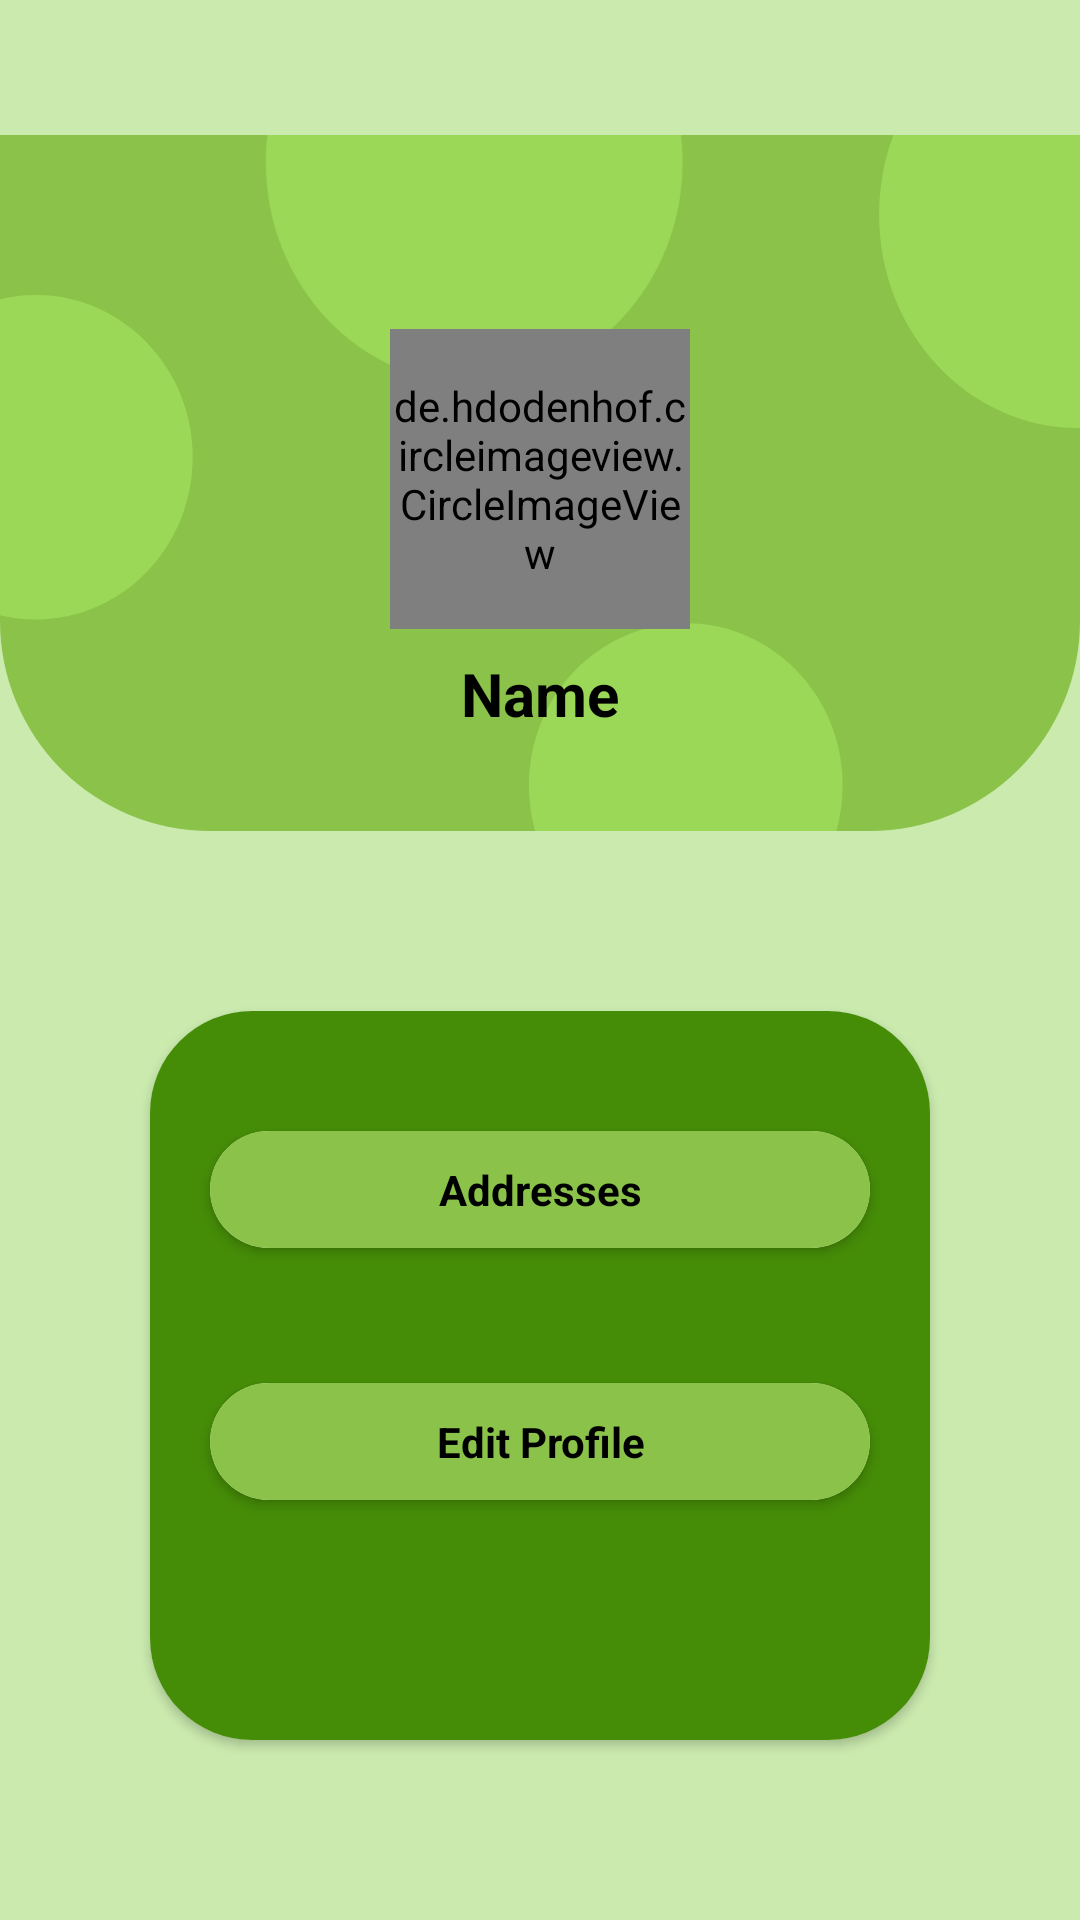

Reconstruct the res/layout file that produces this screen, plus the resources it refers to.
<!-- AndroidManifest.xml: application theme Theme.PrimeJunk -->
<!-- res/layout/fragment_profile.xml -->
<?xml version="1.0" encoding="utf-8"?>
<FrameLayout xmlns:android="http://schemas.android.com/apk/res/android"
    xmlns:app="http://schemas.android.com/apk/res-auto"
    xmlns:tools="http://schemas.android.com/tools"
    android:layout_width="match_parent"
    android:layout_height="match_parent"
    tools:context=".ProfileFragment"
    android:paddingTop="45dp"
    android:background="#CAEAAE">
<LinearLayout
    android:layout_width="match_parent"
    android:layout_height="match_parent"
    android:orientation="vertical"
    >
    <androidx.constraintlayout.widget.ConstraintLayout
        android:layout_width="match_parent"
        android:layout_height="232dp"
        android:background="@drawable/nav_header_bg"
        >


        <ImageView
            android:id="@+id/imageView7"
            android:layout_width="wrap_content"
            android:layout_height="wrap_content"
            android:src="@drawable/subtract_b"
            app:layout_constraintBottom_toBottomOf="parent"
            app:layout_constraintEnd_toEndOf="parent"
            app:layout_constraintHorizontal_bias="0.69"
            app:layout_constraintStart_toStartOf="parent" />

        <ImageView
            android:id="@+id/imageView5"
            android:layout_width="142dp"
            android:layout_height="83dp"
            android:src="@drawable/subtract_c"
            app:layout_constraintEnd_toEndOf="parent"
            app:layout_constraintHorizontal_bias="0.4"
            app:layout_constraintStart_toStartOf="parent"
            app:layout_constraintTop_toTopOf="parent" />

        <ImageView
            android:id="@+id/imageView9"
            android:layout_width="wrap_content"
            android:layout_height="wrap_content"
            android:src="@drawable/subtract_d"
            app:layout_constraintEnd_toEndOf="parent"
            app:layout_constraintTop_toTopOf="parent" />

        <ImageView
            android:layout_width="wrap_content"
            android:layout_height="wrap_content"
            android:src="@drawable/subtract_a"
            app:layout_constraintBottom_toBottomOf="parent"
            app:layout_constraintStart_toStartOf="parent"
            app:layout_constraintTop_toTopOf="parent"
            app:layout_constraintVertical_bias="0.43" />
        <de.hdodenhof.circleimageview.CircleImageView
            android:id="@+id/civ_profile_pic_profile"
            android:layout_width="100dp"
            android:layout_height="100dp"
            app:layout_constraintBottom_toBottomOf="parent"
            app:layout_constraintEnd_toEndOf="parent"
            app:layout_constraintStart_toStartOf="parent"
            app:layout_constraintTop_toTopOf="parent"
            app:layout_constraintVertical_bias="0.49"
            android:src="@drawable/hh_a"/>


        <TextView
            android:layout_width="wrap_content"
            android:layout_height="wrap_content"
            android:layout_marginTop="8dp"
            android:id="@+id/tv_profile_name_profile"

            android:textSize="20sp"

            android:textStyle="bold"
            android:text="Name"
            android:textColor="@color/black"
            app:layout_constraintEnd_toEndOf="@+id/civ_profile_pic_profile"
            app:layout_constraintStart_toStartOf="@+id/civ_profile_pic_profile"
            app:layout_constraintTop_toBottomOf="@+id/civ_profile_pic_profile" />



    </androidx.constraintlayout.widget.ConstraintLayout>
    <androidx.cardview.widget.CardView
        android:layout_width="match_parent"
        android:layout_height="wrap_content"
        app:cardCornerRadius="34dp"
        android:layout_marginStart="50dp"
        android:layout_marginEnd="50dp"
        android:layout_marginTop="60dp"
        android:layout_marginBottom="60dp"

        >
        <LinearLayout
            android:layout_width="match_parent"
            android:layout_height="wrap_content"
            android:orientation="vertical"
            android:background="#458C07">

            <androidx.cardview.widget.CardView
                android:layout_width="match_parent"
                android:layout_height="wrap_content"
                android:layout_marginStart="20dp"
                android:layout_marginEnd="20dp"
                app:cardCornerRadius="100dp"
                android:layout_marginTop="40dp"
                android:layout_marginBottom="45dp"
                >
                <TextView
                    android:layout_width="match_parent"
                    android:layout_height="wrap_content"
                    android:background="#8BC34A"
                    android:textColor="@color/black"
                    android:textStyle="bold"
                    android:id="@+id/tv_btn_redeem_coins"
                    android:gravity="center"
                    android:text="Addresses"
                    android:padding="10dp"/>

            </androidx.cardview.widget.CardView>
            <androidx.cardview.widget.CardView
                android:layout_width="match_parent"
                android:layout_height="wrap_content"
                android:layout_marginStart="20dp"
                android:layout_marginEnd="20dp"
                app:cardCornerRadius="100dp"

                android:layout_marginBottom="45dp"
                >
                <TextView
                    android:layout_width="match_parent"
                    android:layout_height="wrap_content"
                    android:text="Edit Profile"
                    android:textColor="@color/black"
                    android:id="@+id/tv_btn_earn_coins"
                    android:textStyle="bold"
                    android:background="#8BC34A"
                    android:gravity="center"
                    android:padding="10dp"/>

            </androidx.cardview.widget.CardView>
            <androidx.cardview.widget.CardView
                android:layout_width="match_parent"
                android:layout_height="wrap_content"
                android:layout_marginStart="20dp"
                android:layout_marginEnd="20dp"
                app:cardCornerRadius="100dp"

                android:layout_marginBottom="40dp"

                >
                <TextView
                    android:layout_width="match_parent"
                    android:id="@+id/tv_btn_history"
                    android:layout_height="wrap_content"
                    android:text="@string/history"
                    android:textColor="@color/black"
                    android:textStyle="bold"
                    android:padding="10dp"
                    android:gravity="center"
                    android:background="#8BC34A"/>

            </androidx.cardview.widget.CardView>
        </LinearLayout>

    </androidx.cardview.widget.CardView>
</LinearLayout>
</FrameLayout>
<!-- resources referenced by this layout -->
<resources>
  <color name="black">#FF000000</color>
  <!-- drawable hh_a: jpeg bitmap (drawable, 14565 bytes) -->
  <!-- drawable nav_header_bg (drawable) -->
  <?xml version="1.0" encoding="utf-8"?>
  <shape xmlns:android="http://schemas.android.com/apk/res/android">
  
      <solid android:color="#8BC34A"/>
      <corners android:bottomLeftRadius="70dp"
       android:bottomRightRadius="70dp"/>
  </shape>
  <!-- drawable subtract_a (drawable) -->
  <vector xmlns:android="http://schemas.android.com/apk/res/android"
      android:width="65dp"
      android:height="109dp"
      android:viewportWidth="65"
      android:viewportHeight="109">
    <path
        android:pathData="M0,107.05C3.83,107.98 7.82,108.47 11.92,108.47C40.8,108.47 64.21,84.27 64.21,54.41C64.21,24.56 40.8,0.36 11.92,0.36C7.82,0.36 3.83,0.85 0,1.77V107.05Z"
        android:fillColor="#9CD857"
        android:fillType="evenOdd"/>
  </vector>
  <!-- drawable subtract_b (drawable) -->
  <vector xmlns:android="http://schemas.android.com/apk/res/android"
      android:width="105dp"
      android:height="70dp"
      android:viewportWidth="105"
      android:viewportHeight="70">
    <path
        android:pathData="M102.79,70C104.14,65.19 104.87,60.1 104.87,54.83C104.87,24.98 81.46,0.78 52.59,0.78C23.71,0.78 0.3,24.98 0.3,54.83C0.3,60.1 1.03,65.19 2.39,70H102.79Z"
        android:fillColor="#9CD857"
        android:fillType="evenOdd"/>
  </vector>
  <!-- drawable subtract_c (drawable) -->
  <vector xmlns:android="http://schemas.android.com/apk/res/android"
      android:width="97dp"
      android:height="57dp"
      android:viewportWidth="97"
      android:viewportHeight="57">
    <path
        android:pathData="M0.957,0C0.727,2.02 0.608,4.077 0.608,6.164C0.608,34.183 21.963,56.896 48.307,56.896C74.65,56.896 96.005,34.183 96.005,6.164C96.005,4.077 95.886,2.02 95.656,0H0.957Z"
        android:fillColor="#9CD857"
        android:fillType="evenOdd"/>
  </vector>
  <!-- drawable subtract_d (drawable) -->
  <vector xmlns:android="http://schemas.android.com/apk/res/android"
      android:width="67dp"
      android:height="98dp"
      android:viewportWidth="67"
      android:viewportHeight="98">
    <path
        android:pathData="M67,0H4.828C1.739,8.204 0.039,17.166 0.039,26.552C0.039,65.831 29.813,97.672 66.541,97.672C66.694,97.672 66.847,97.672 67,97.671V0Z"
        android:fillColor="#9CD857"
        android:fillType="evenOdd"/>
  </vector>
  <string name="history">History</string>
  <style name="Theme.PrimeJunk" parent="Theme.MaterialComponents.Light.NoActionBar">
          
          <item name="colorPrimary">@color/colorPrimary</item>
          <item name="colorPrimaryVariant">@color/colorPrimaryVariant</item>
          <item name="colorOnPrimary">#000000</item>
          
          <item name="colorSecondary">@color/colorSecondary</item>
          <item name="colorSecondaryVariant">#A5C58A</item>
          <item name="colorOnSecondary">#292828</item>
          
          <item name="android:statusBarColor">#689F38</item>
          
      </style>
  <color name="colorPrimary">#8BC34A</color>
  <color name="colorPrimaryVariant">#DCEDC8</color>
  <color name="colorSecondary">#689F38</color>
</resources>
